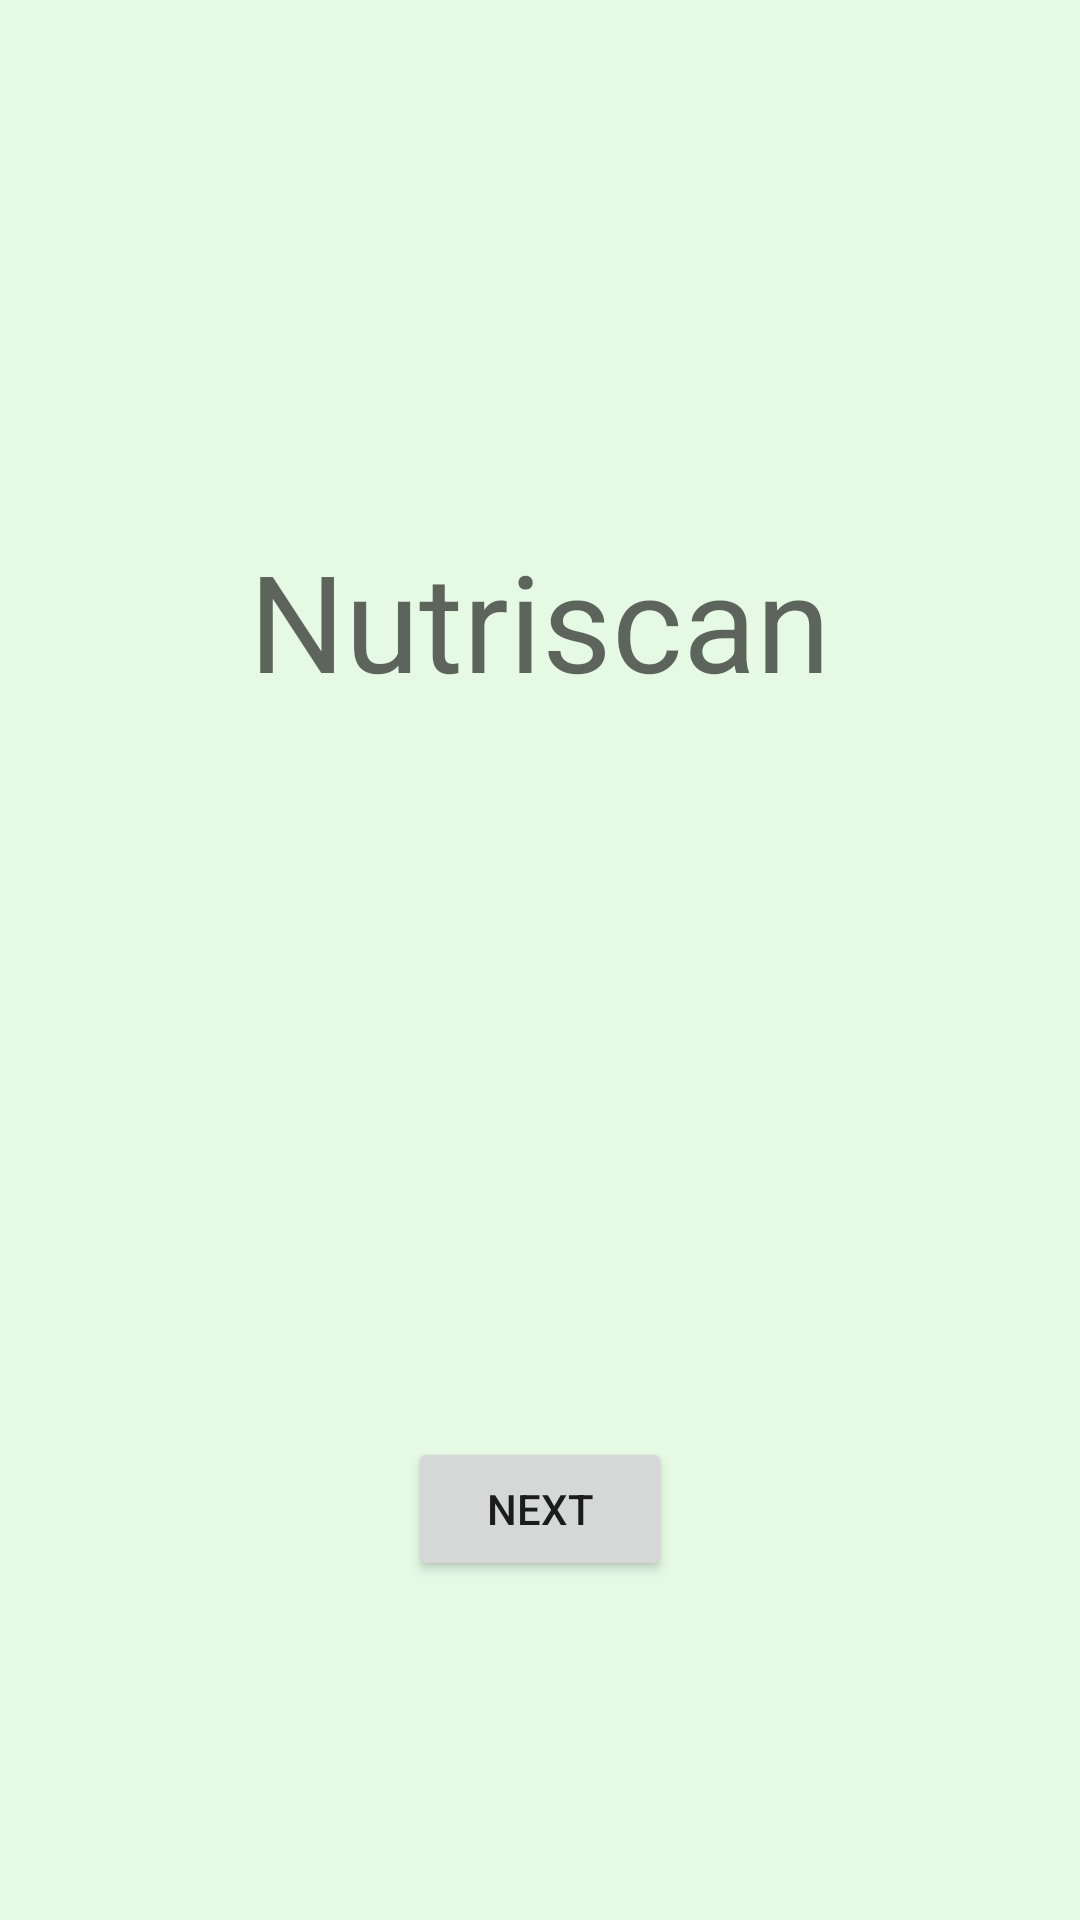

Layout XML and referenced resources for this Android screen:
<!-- AndroidManifest.xml: application theme Theme.MyNutriscanApplication -->
<!-- res/layout/activity_main.xml -->
<?xml version="1.0" encoding="utf-8"?>
<androidx.constraintlayout.widget.ConstraintLayout xmlns:android="http://schemas.android.com/apk/res/android"
    xmlns:app="http://schemas.android.com/apk/res-auto"
    xmlns:tools="http://schemas.android.com/tools"
    android:layout_width="match_parent"
    android:layout_height="match_parent"
    android:background="#E5F9E5"
    tools:context=".MainActivity">

    <TextView
        android:id="@+id/textView"
        android:layout_width="wrap_content"
        android:layout_height="wrap_content"
        android:layout_marginBottom="388dp"
        android:text="@string/nutriscan"
        android:textAppearance="@style/TextAppearance.AppCompat.Display2"
        app:layout_constraintBottom_toBottomOf="parent"
        app:layout_constraintEnd_toEndOf="parent"
        app:layout_constraintStart_toStartOf="parent"
        app:layout_constraintTop_toBottomOf="@+id/imageView2" />

    <ImageView
        android:id="@+id/imageView"
        android:layout_width="179dp"
        android:layout_height="106dp"
        android:layout_marginTop="56dp"
        android:layout_marginEnd="32dp"
        app:layout_constraintEnd_toEndOf="parent"
        app:layout_constraintTop_toBottomOf="@+id/textView"
        app:srcCompat="@drawable/fruit" />

    <ImageView
        android:id="@+id/imageView3"
        android:layout_width="147dp"
        android:layout_height="0dp"
        android:layout_marginStart="285dp"
        android:layout_marginBottom="198dp"
        android:rotation="62"
        app:layout_constraintBottom_toTopOf="@+id/textView"
        app:layout_constraintStart_toStartOf="parent"
        app:layout_constraintTop_toTopOf="parent"
        app:srcCompat="@drawable/nutriscore" />

    <ImageView
        android:id="@+id/imageView2"
        android:layout_width="153dp"
        android:layout_height="0dp"
        android:layout_marginTop="140dp"
        android:layout_marginBottom="318dp"
        app:layout_constraintBottom_toTopOf="@+id/nextbutton"
        app:layout_constraintEnd_toStartOf="@+id/textView"
        app:layout_constraintStart_toStartOf="@+id/textView"
        app:layout_constraintTop_toTopOf="parent"
        app:srcCompat="@drawable/industriel1" />

    <Button
        android:id="@+id/nextbutton"
        android:layout_width="wrap_content"
        android:layout_height="wrap_content"
        android:layout_marginBottom="113dp"
        android:text="@string/next"
        app:layout_constraintBottom_toBottomOf="parent"
        app:layout_constraintEnd_toEndOf="parent"
        app:layout_constraintStart_toStartOf="parent"
        app:layout_constraintTop_toBottomOf="@+id/imageView2" />


</androidx.constraintlayout.widget.ConstraintLayout>
<!-- resources referenced by this layout -->
<resources>
  <!-- drawable nutriscore: jpg bitmap (drawable, 30964 bytes) -->
  <string name="next">Next</string>
  <string name="nutriscan">Nutriscan</string>
  <style name="Theme.MyNutriscanApplication" parent="Theme.MaterialComponents.DayNight.DarkActionBar">
          
          <item name="colorPrimary">@color/purple_500</item>
          <item name="colorPrimaryVariant">@color/purple_700</item>
          <item name="colorOnPrimary">@color/white</item>
          
          <item name="colorSecondary">@color/teal_200</item>
          <item name="colorSecondaryVariant">@color/teal_700</item>
          <item name="colorOnSecondary">@color/black</item>
          
          <item name="android:statusBarColor">?attr/colorPrimaryVariant</item>
          
      </style>
  <!-- not gathered from this repository: default colours our renderer supplied (Android Studio template values) -->
  <color name="purple_500">#FF6200EE</color>
  <color name="purple_700">#FF3700B3</color>
  <color name="teal_200">#FF03DAC5</color>
  <color name="teal_700">#FF018786</color>
  <color name="black">#FF000000</color>
  <color name="white">#FFFFFFFF</color>
</resources>
